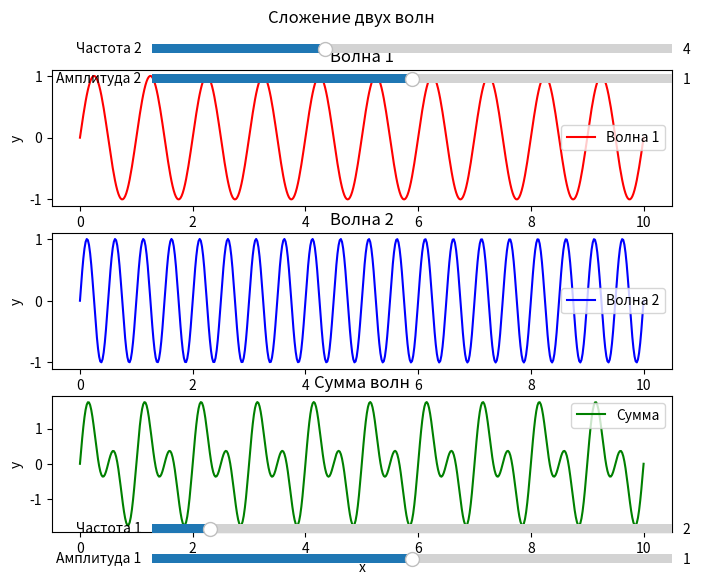

Write Python code to recreate this figure.
import numpy as np
import matplotlib.pyplot as plt
from matplotlib.widgets import Slider

fig, (ax1, ax2, ax3) = plt.subplots(3, 1, figsize=(8, 6))
fig.suptitle("Сложение двух волн")

x = np.linspace(0, 10, 500)

wave1 = np.sin(2 * np.pi * x)
wave2 = np.sin(4 * np.pi * x)

line1, = ax1.plot(x, wave1, 'r', label="Волна 1")
line2, = ax2.plot(x, wave2, 'b', label="Волна 2")
line3, = ax3.plot(x, wave1 + wave2, 'g', label="Сумма")

ax1.set_xlabel("x")
ax1.set_ylabel("y")
ax1.set_title("Волна 1")
ax1.legend()
ax2.set_xlabel("x")
ax2.set_ylabel("y")
ax2.set_title("Волна 2")
ax2.legend()
ax3.set_xlabel("x")
ax3.set_ylabel("y")
ax3.set_title("Сумма волн")
ax3.legend()

axfreq1 = plt.axes([0.25, 0.1, 0.65, 0.03])
axamp1 = plt.axes([0.25, 0.05, 0.65, 0.03])
axfreq2 = plt.axes([0.25, 0.9, 0.65, 0.03])
axamp2 = plt.axes([0.25, 0.85, 0.65, 0.03])

freq_slider1 = Slider(axfreq1, "Частота 1", 1, 10, valinit=2, valstep=0.1)
amp_slider1 = Slider(axamp1, "Амплитуда 1", 0, 2, valinit=1, valstep=0.1)
freq_slider2 = Slider(axfreq2, "Частота 2", 1, 10, valinit=4, valstep=0.1)
amp_slider2 = Slider(axamp2, "Амплитуда 2", 0, 2, valinit=1, valstep=0.1)


def update(val):
  freq1 = freq_slider1.val
  amp1 = amp_slider1.val
  freq2 = freq_slider2.val
  amp2 = amp_slider2.val

  wave1 = amp1 * np.sin(2 * np.pi * freq1 * x)
  wave2 = amp2 * np.sin(2 * np.pi * freq2 * x)

  line1.set_ydata(wave1)
  line2.set_ydata(wave2)
  line3.set_ydata(wave1 + wave2)

  fig.canvas.draw_idle()

freq_slider1.on_changed(update)
amp_slider1.on_changed(update)
freq_slider2.on_changed(update)
amp_slider2.on_changed(update)

plt.show()
